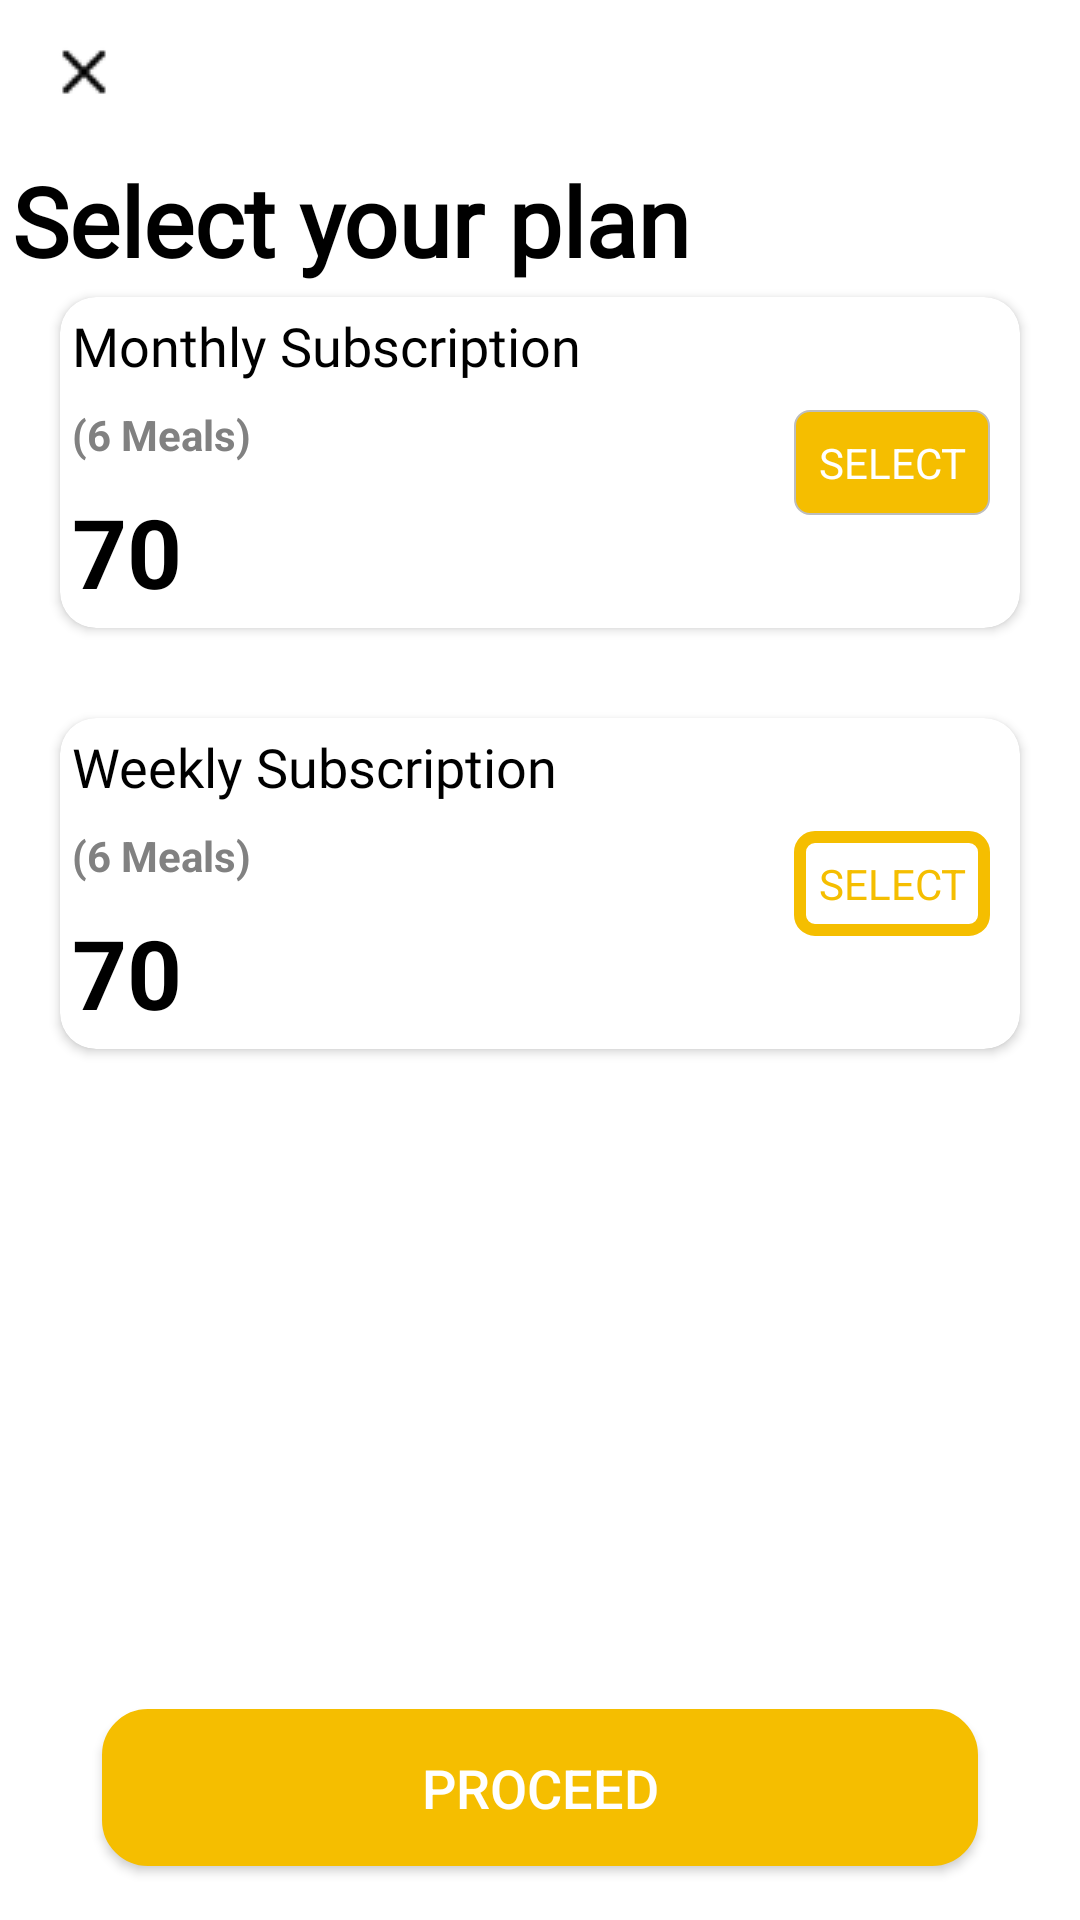

Produce the Android XML layout that renders to this screen, including the resource entries it uses.
<!-- AndroidManifest.xml: application theme Theme.CloudKitchen.NoActionBar -->
<!-- res/layout/fragment_select_plan.xml -->
<?xml version="1.0" encoding="utf-8"?>
<RelativeLayout xmlns:android="http://schemas.android.com/apk/res/android"
    xmlns:tools="http://schemas.android.com/tools"
    xmlns:app="http://schemas.android.com/apk/res-auto"
    android:layout_width="match_parent"
    android:layout_height="match_parent"
    android:background="@color/white"
    tools:context=".ui.fragments.SelectPlanFragment">
    <androidx.appcompat.widget.Toolbar
        android:id="@+id/toolbar"
        android:layout_width="match_parent"
        android:layout_height="wrap_content"
        app:popupTheme="@android:style/Theme.Black.NoTitleBar"
        android:theme="@android:style/Theme.NoTitleBar">
        <RelativeLayout
            android:layout_width="match_parent"
            android:layout_height="wrap_content">
            <ImageView
                android:id="@+id/back_icon"
                android:layout_width="wrap_content"
                android:layout_height="?attr/actionBarSize"
                android:layout_alignParentStart="true"
                android:src="@drawable/icon_close"/>
        </RelativeLayout>
    </androidx.appcompat.widget.Toolbar>
    <TextView
        android:id="@+id/kitchen_title_txt"
        android:layout_width="match_parent"
        android:layout_height="wrap_content"
        android:padding="4dp"
        android:layout_below="@+id/toolbar"
        android:text="@string/select_your_plan"
        style="@style/SetPoppinsSemiBoldFont"
        android:textAlignment="textStart"
        android:textColor="@color/black"
        android:textSize="32sp"
        android:textStyle="bold" />

    <androidx.cardview.widget.CardView
        android:id="@+id/kitchen_card_view1"
        android:layout_width="match_parent"
        android:layout_height="wrap_content"
        android:layout_marginStart="20dp"
        android:layout_marginEnd="20dp"
        android:layout_below="@+id/kitchen_title_txt"
        app:cardCornerRadius="12dp"
        android:layout_marginBottom="12dp">
        <RelativeLayout
            android:id="@+id/monthly_plan"
            android:tag="MONTHLY_PLAN"
            android:layout_width="match_parent"
            android:layout_height="wrap_content"
            android:gravity="center_horizontal">

            <TextView
                android:id="@+id/mnthly_sub_txt"
                android:layout_width="wrap_content"
                android:layout_height="wrap_content"
                android:padding="4dp"
                android:text="@string/monthly_subscription"
                android:textAlignment="textStart"
                android:textColor="@color/black"
                style="@style/SetPoppinsRegularFont"
                android:textSize="18sp"/>
            <TextView
                android:id="@+id/monthly_no_ofmeals"
                android:layout_width="wrap_content"
                android:layout_height="wrap_content"
                android:padding="4dp"
                android:layout_below="@+id/mnthly_sub_txt"
                android:text="(6 Meals)"
                android:textAlignment="textStart"
                android:textColor="#818181"
                android:textSize="14sp"
                android:textStyle="bold" />
            <TextView
                android:id="@+id/monthly_meal_price_txt"
                android:layout_width="match_parent"
                android:layout_height="wrap_content"
                android:padding="4dp"
                android:layout_below="@+id/monthly_no_ofmeals"
                android:text="70"
                android:textAlignment="textStart"
                android:textColor="@color/black"
                android:textSize="32sp"
                android:textStyle="bold" />

            <TextView
                android:id="@+id/monthly_select_btn"
                android:layout_width="wrap_content"
                android:layout_height="wrap_content"
                android:layout_alignParentEnd="true"
                android:layout_centerInParent="true"
                android:layout_marginEnd="10dp"
                android:background="@drawable/plan_btn_bg_shape"
                android:gravity="center"
                android:paddingStart="8dp"
                android:paddingTop="8dp"
                android:paddingEnd="8dp"
                android:paddingBottom="8dp"
                android:text="@string/select"
                android:textAllCaps="false"
                android:textColor="@color/white"
                android:textSize="14sp" />

        </RelativeLayout>


    </androidx.cardview.widget.CardView>
    <androidx.cardview.widget.CardView
        android:id="@+id/kitchen_card_view"
        android:layout_width="match_parent"
        android:layout_height="wrap_content"
        android:layout_below="@+id/kitchen_card_view1"
        android:layout_marginStart="20dp"
        android:layout_marginTop="18dp"
        android:layout_marginEnd="20dp"
        app:cardCornerRadius="12dp"
        android:layout_marginBottom="12dp">
        <RelativeLayout
            android:id="@+id/wkly_plan"
            android:tag="WEEKLY_PLAN"
            android:layout_width="match_parent"
            android:layout_height="wrap_content"
            android:gravity="center_horizontal">

            <TextView
                android:id="@+id/wkly_sub_txt"
                android:layout_width="wrap_content"
                android:layout_height="wrap_content"
                android:padding="4dp"
                android:text="@string/weekly_subscription"
                style="@style/SetPoppinsRegularFont"
                android:textAlignment="textStart"
                android:textColor="@color/black"
                android:textSize="18sp"/>
            <TextView
                android:id="@+id/no_ofmeals"
                android:layout_width="wrap_content"
                android:layout_height="wrap_content"
                android:padding="4dp"
                android:layout_below="@+id/wkly_sub_txt"
                android:text="(6 Meals)"
                android:textAlignment="textStart"
                android:textColor="#818181"
                android:textSize="14sp"
                android:textStyle="bold" />
            <TextView
                android:id="@+id/wk_meal_price_txt"
                android:layout_width="match_parent"
                android:layout_height="wrap_content"
                android:padding="4dp"
                android:layout_below="@+id/no_ofmeals"
                android:text="70"
                android:textAlignment="textStart"
                android:textColor="@color/black"
                android:textSize="32sp"
                android:textStyle="bold" />

            <TextView
                android:id="@+id/wk_select_btn"
                android:layout_width="wrap_content"
                android:layout_height="wrap_content"
                android:layout_alignParentRight="true"
                android:layout_centerInParent="true"
                android:layout_marginEnd="10dp"
                android:background="@drawable/plan_unselect_btn_bg_shape"
                android:gravity="center"
                android:paddingStart="8dp"
                android:paddingTop="8dp"
                android:paddingEnd="8dp"
                android:paddingBottom="8dp"
                android:text="@string/select"
                android:textAllCaps="false"
                android:textColor="#F5BE00"
                android:textSize="14sp" />

        </RelativeLayout>


    </androidx.cardview.widget.CardView>
    <Button
        android:id="@+id/select_menu_btn"
        android:layout_width="match_parent"
        android:layout_height="wrap_content"
        android:layout_marginStart="34dp"
        android:layout_marginEnd="34dp"
        android:background="@drawable/login_btn_bg_shape"
        android:layout_alignParentBottom="true"
        android:layout_marginBottom="18dp"
        android:gravity="center"
        android:padding="14dp"
        android:text="@string/proceed"
        android:textAllCaps="true"
        android:textColor="@color/white"
        android:textSize="18sp" />
</RelativeLayout>
<!-- resources referenced by this layout -->
<resources>
  <color name="black">#FF000000</color>
  <color name="white">#FFFFFFFF</color>
  <!-- drawable icon_close: png bitmap (drawable, 304 bytes) -->
  <!-- drawable login_btn_bg_shape (drawable) -->
  <?xml version="1.0" encoding="utf-8"?>
  <shape xmlns:android="http://schemas.android.com/apk/res/android"
      android:shape="rectangle"
      android:padding="10dp">
      <stroke
          android:width="0.5dp"
          android:color="#F5BE00" />
      <solid android:color="#F5BE00" />
      <corners
          android:bottomRightRadius="15dp"
          android:bottomLeftRadius="15dp"
          android:topLeftRadius="15dp"
          android:topRightRadius="15dp" />
  </shape>
  <!-- drawable plan_btn_bg_shape (drawable) -->
  <?xml version="1.0" encoding="utf-8"?>
  <shape xmlns:android="http://schemas.android.com/apk/res/android"
      android:shape="rectangle">
      <stroke
          android:width="0.5dp"
          android:color="#BDBDBD" />
      <solid android:color="#F5BE00" />
      <corners
          android:bottomRightRadius="5dp"
          android:bottomLeftRadius="5dp"
          android:topLeftRadius="5dp"
          android:topRightRadius="5dp" />
  </shape>
  <!-- drawable plan_unselect_btn_bg_shape (drawable) -->
  <?xml version="1.0" encoding="utf-8"?>
  <shape xmlns:android="http://schemas.android.com/apk/res/android"
      android:shape="rectangle"
      android:padding="10dp">
      <stroke
          android:width="4dp"
          android:color="#F5BE00" />
      <solid android:color="#ffffff" />
      <corners
          android:bottomRightRadius="5dp"
          android:bottomLeftRadius="5dp"
          android:topLeftRadius="5dp"
          android:topRightRadius="5dp" />
  </shape>
  <string name="monthly_subscription">Monthly Subscription</string>
  <string name="proceed">Proceed</string>
  <string name="select">SELECT</string>
  <string name="select_your_plan">Select your plan</string>
  <string name="weekly_subscription">Weekly Subscription</string>
  <style name="SetPoppinsRegularFont">
          <item name="android:fontFamily">@font/poppins_regular</item>
          <item name="android:textSize">16sp</item>
      </style>
  <style name="SetPoppinsSemiBoldFont">
          <item name="android:fontFamily">@font/poppins_semi_bold</item>
          <item name="android:textSize">16sp</item>
      </style>
  <style name="Theme.CloudKitchen.NoActionBar">
          <item name="windowActionBar">false</item>
          <item name="windowNoTitle">true</item>
  
      </style>
</resources>
